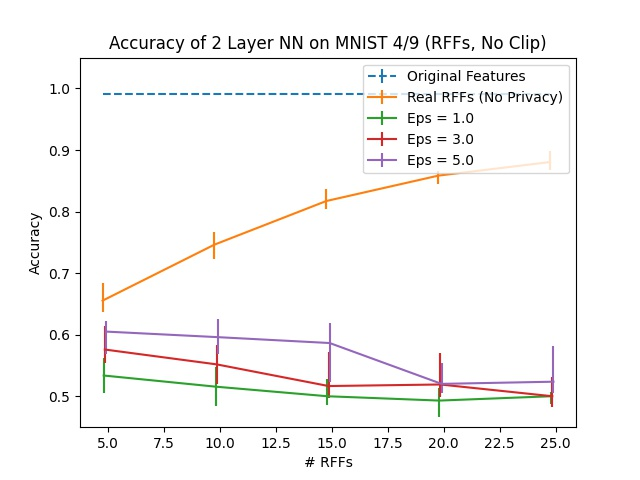

Data behind this chart, as committed beside it:
Dimension, RFF Real, RFF Real 25, RFF Real 75, Eps = 1.0, Eps = 1.0 25, Eps = 1.0 75, Eps = 2.0, Eps = 2.0 25, Eps = 2.0 75, Eps = 3.0, Eps = 3.0 25, Eps = 3.0 75, Eps = 4.0, Eps = 4.0 25, Eps = 4.0 75, Eps = 5.0, Eps = 5.0 25, Eps = 5.0 75, Original Features
5, 0.6554, 0.01909, 0.02863, 0.5339, 0.02913, 0.02762, 0.5696, 0.02511, 0.0226, 0.5761, 0.0226, 0.03817, 0.5816, 0.02712, 0.06077, 0.6052, 0.03566, 0.01657, 0.9915
10, 0.7464, 0.02361, 0.02009, 0.5158, 0.03114, 0.03265, 0.5399, 0.0226, 0.03968, 0.552, 0.03114, 0.03114, 0.5726, 0.02562, 0.0231, 0.5962, 0.02762, 0.02913, 0.9915
15, 0.8172, 0.01356, 0.02009, 0.5003, 0.01356, 0.02813, 0.5304, 0.03566, 0.02411, 0.5168, 0.01909, 0.05575, 0.5404, 0.01858, 0.03717, 0.5866, 0.06379, 0.03265, 0.9915
20, 0.8584, 0.01406, 0.007032, 0.4932, 0.02712, 0.02109, 0.5028, 0.01607, 0.0226, 0.5193, 0.02059, 0.05123, 0.5419, 0.01808, 0.01808, 0.5203, 0.01457, 0.03466, 0.9915
25, 0.8805, 0.01356, 0.01758, 0.5003, 0.01205, 0.007032, 0.5068, 0.01055, 0.01507, 0.5003, 0.01758, 0.03114, 0.5168, 0.03064, 0.06328, 0.5239, 0.01758, 0.05726, 0.9915
